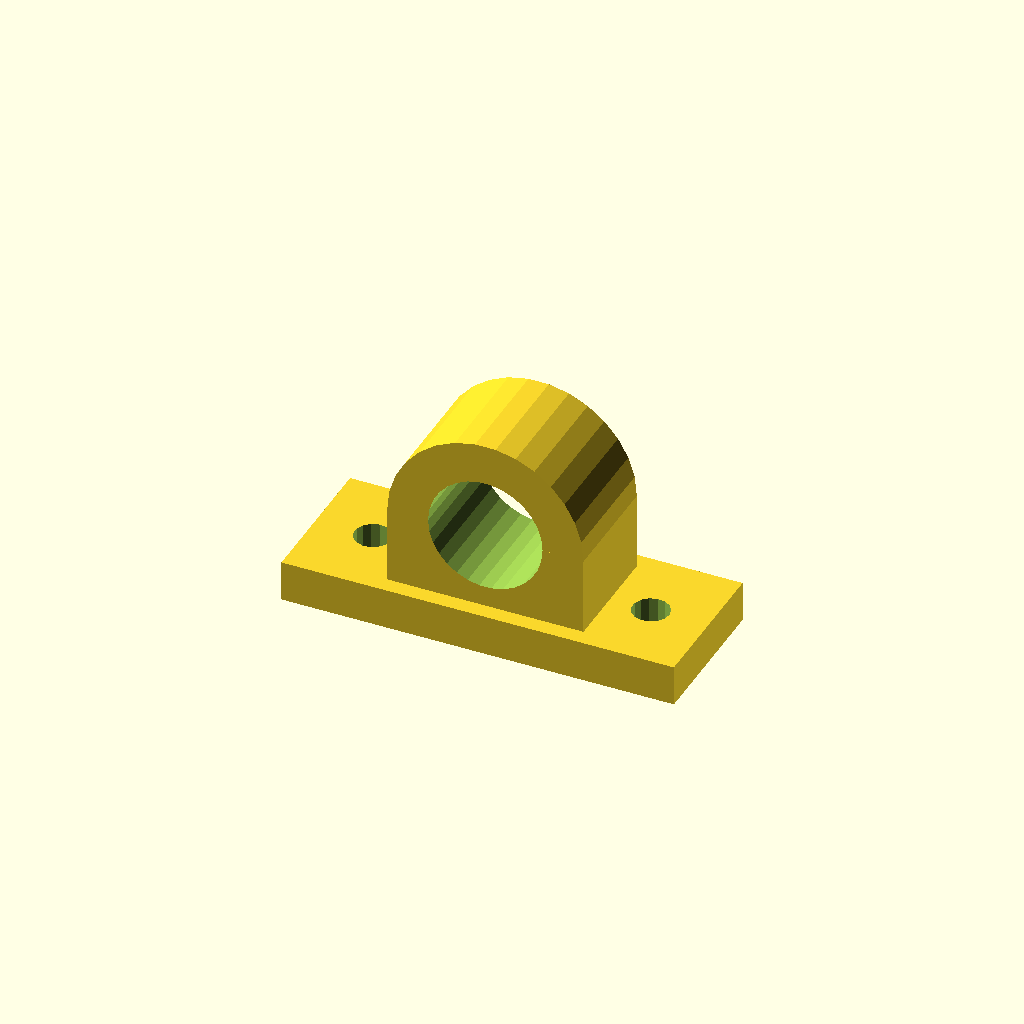
Cell 1 — every parameter at its default value.
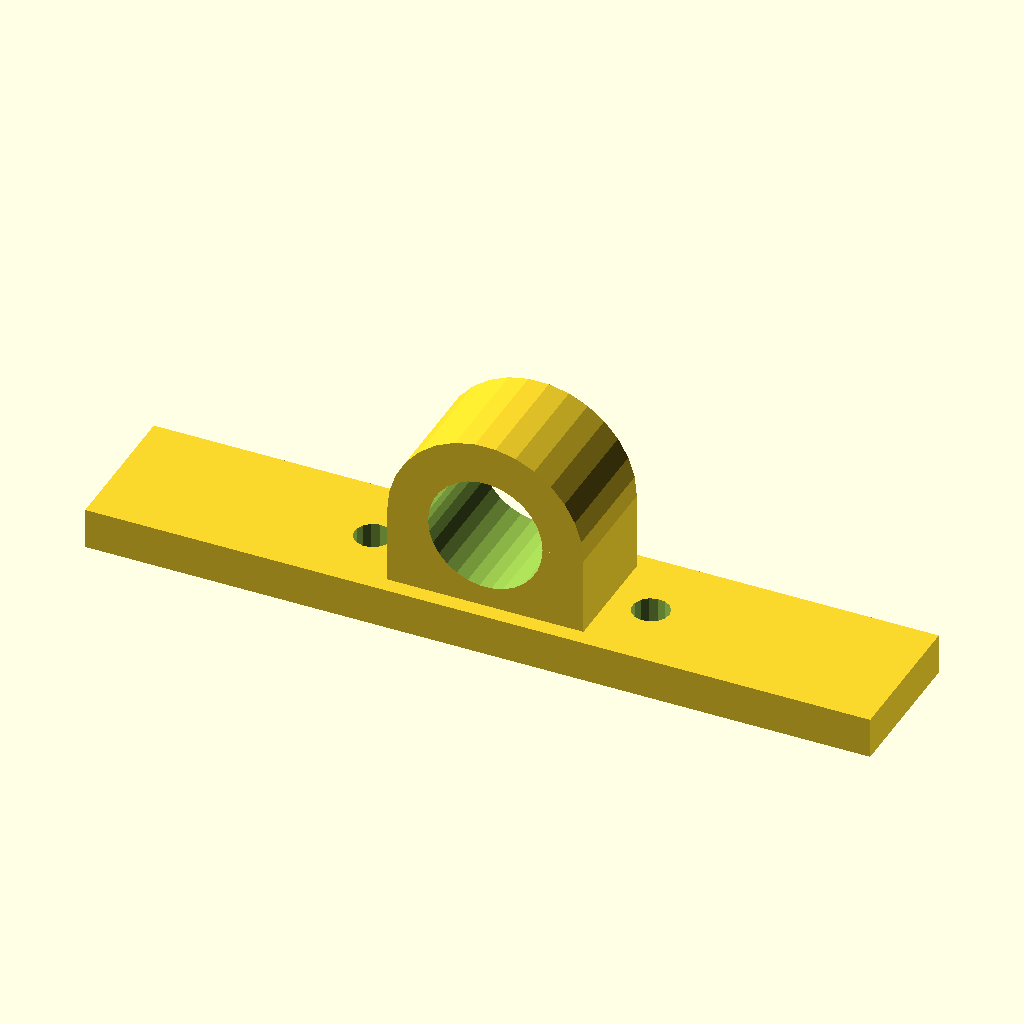
Cell 2: base_x = 192 (everything else at default).
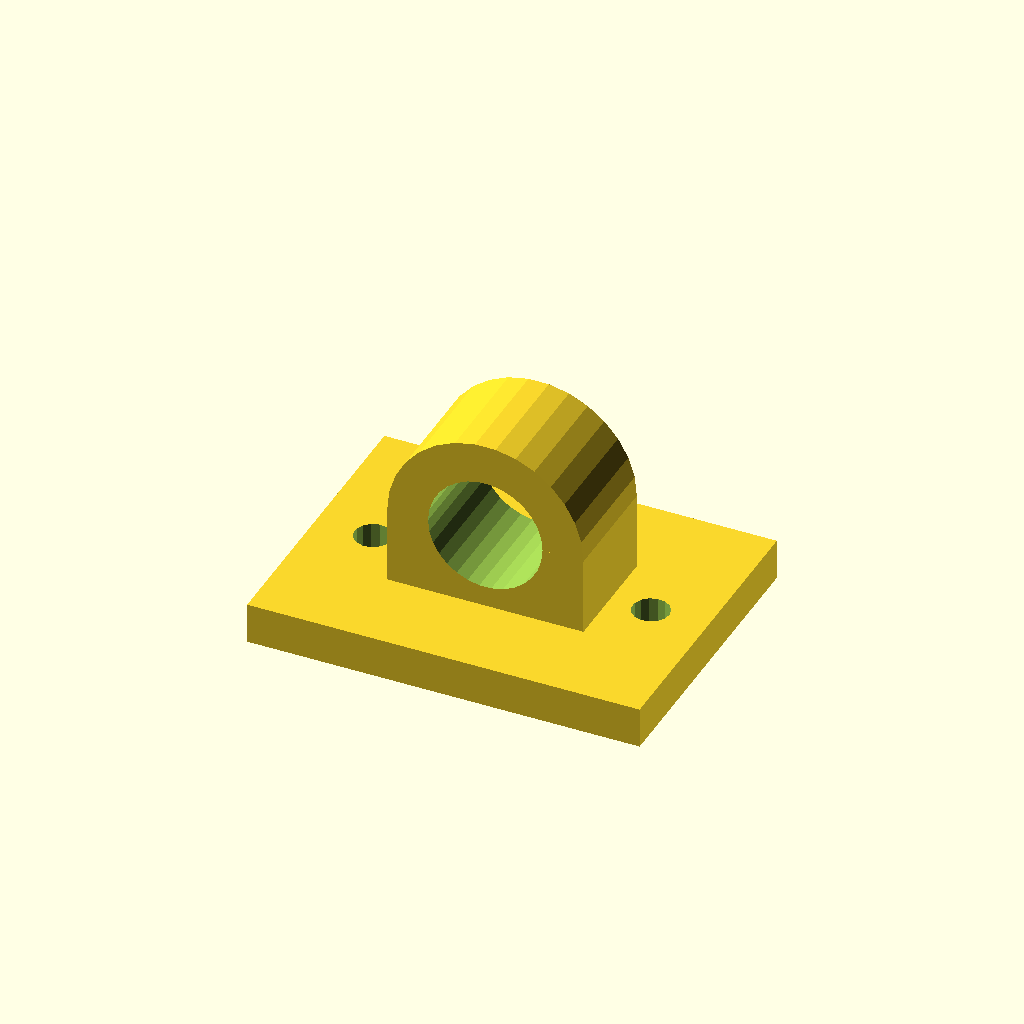
Cell 3: the same model with base_y = 72.
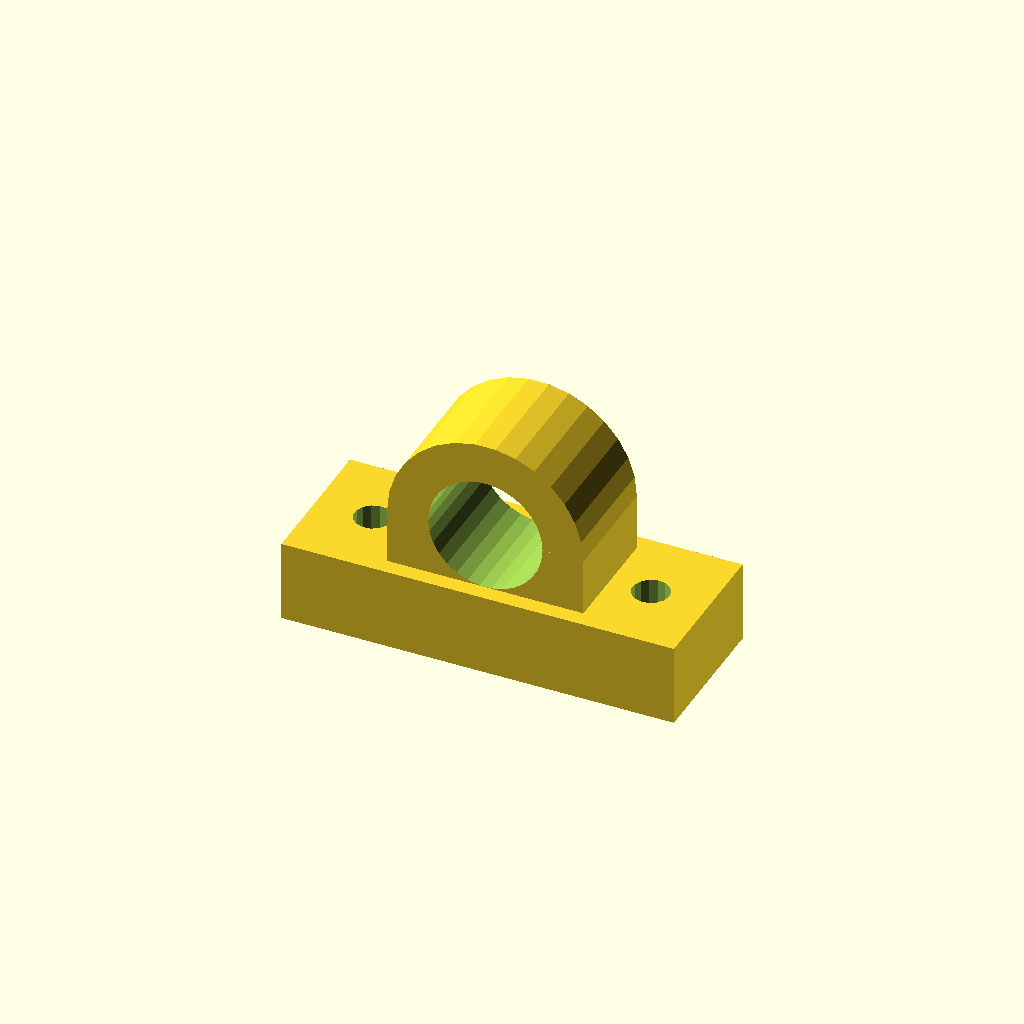
Cell 4: base_z = 20 (everything else at default).
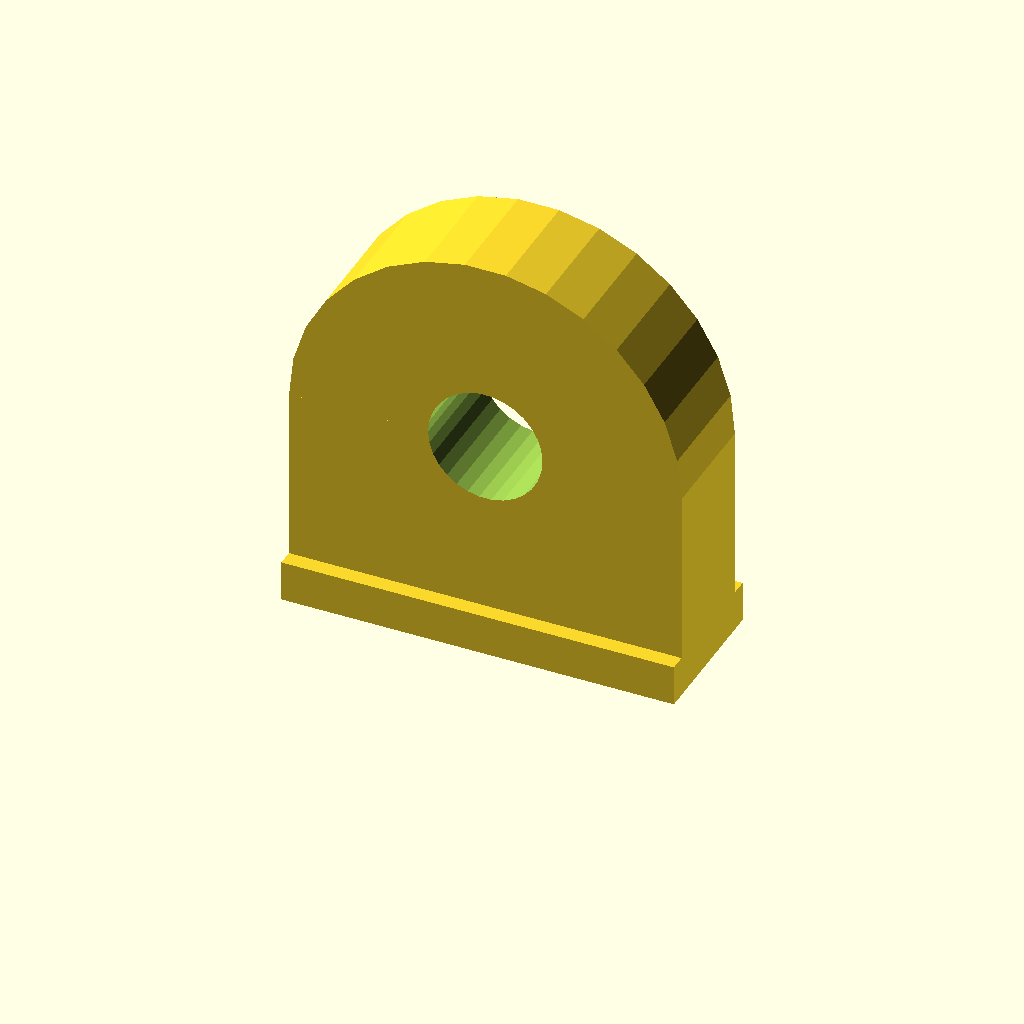
Cell 5: body_r = 48 (everything else at default).
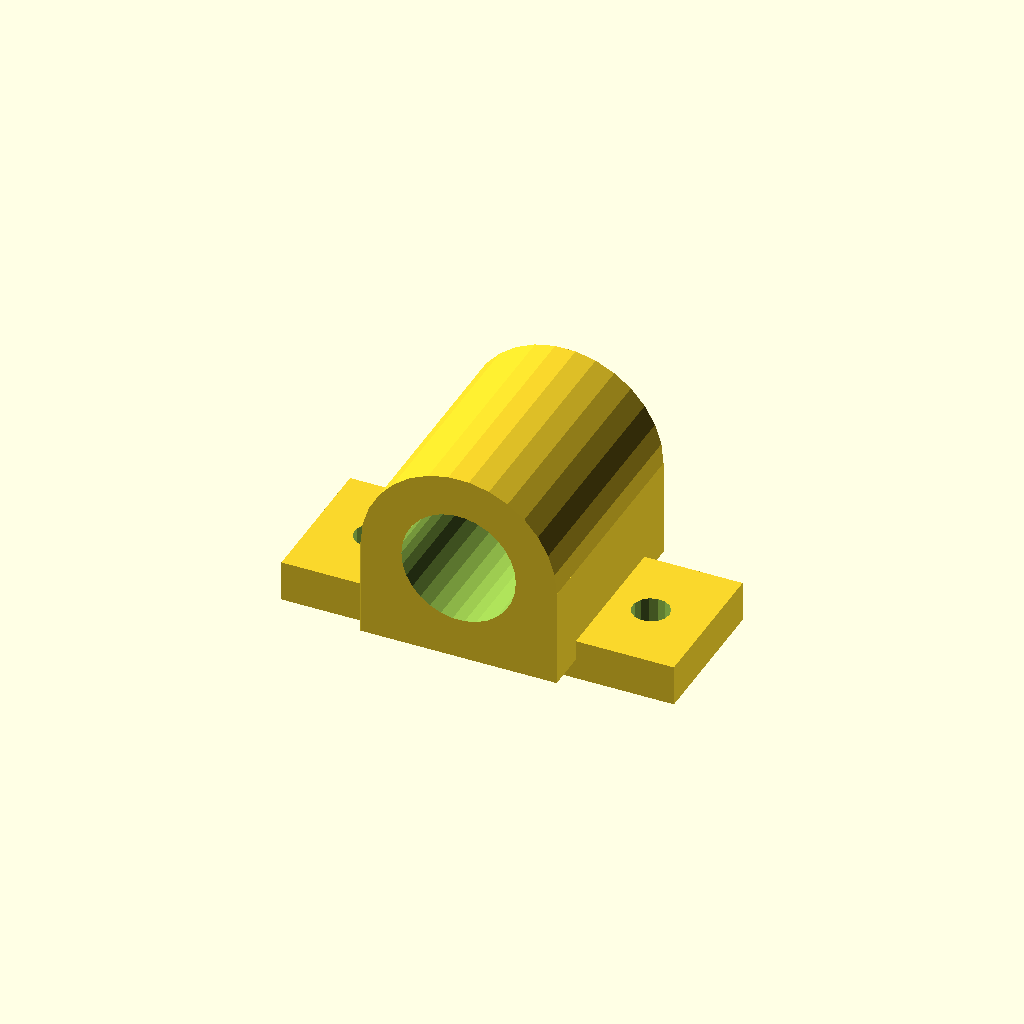
Cell 6: body_w = 56 (everything else at default).
All cells are drawn from one camera (rotation 55°, 0°, 25°, orthographic, colour scheme Cornfield), so only the parameter changes between them.
OpenSCAD source file docs/sample_codes/bearing_housing.scad:
// Pillow block bearing housing with mounting holes

base_x = 96;
base_y = 36;
base_z = 10;
body_r = 24;
body_w = 28;
bearing_r = 14;
shaft_r = 9;
mount_r = 4.5;
mount_x = 34;

module mount_hole(r = 4.5) {
    cylinder(h=30, r=r, center=true);
}

module shaft_hole(r = 9) {
    rotate([90, 0, 0]) {
        cylinder(h=80, r=r, center=true);
    }
}

module bearing_socket(r = 14) {
    rotate([90, 0, 0]) {
        cylinder(h=body_w + 4, r=r, center=true);
    }
}

difference() {
    union() {
        cube([base_x, base_y, base_z], center=true);
        translate([0, 0, body_r]) {
            rotate([90, 0, 0]) {
                cylinder(h=body_w, r=body_r, center=true);
            }
        }
        translate([0, 0, body_r / 2]) {
            cube([body_r * 2, body_w, body_r], center=true);
        }
    }
    translate([0, 0, body_r]) {
        bearing_socket(r=bearing_r);
    }
    translate([0, 0, body_r]) {
        shaft_hole(r=shaft_r);
    }
    translate([-mount_x, 0, 0]) {
        mount_hole(r=mount_r);
    }
    translate([mount_x, 0, 0]) {
        mount_hole(r=mount_r);
    }
}
Parameter table extracted from the source (name, type, default, range or options):
base_x: number, default 96
base_y: number, default 36
base_z: number, default 10
body_r: number, default 24
body_w: number, default 28
bearing_r: number, default 14
shaft_r: number, default 9
mount_r: number, default 4.5
mount_x: number, default 34
